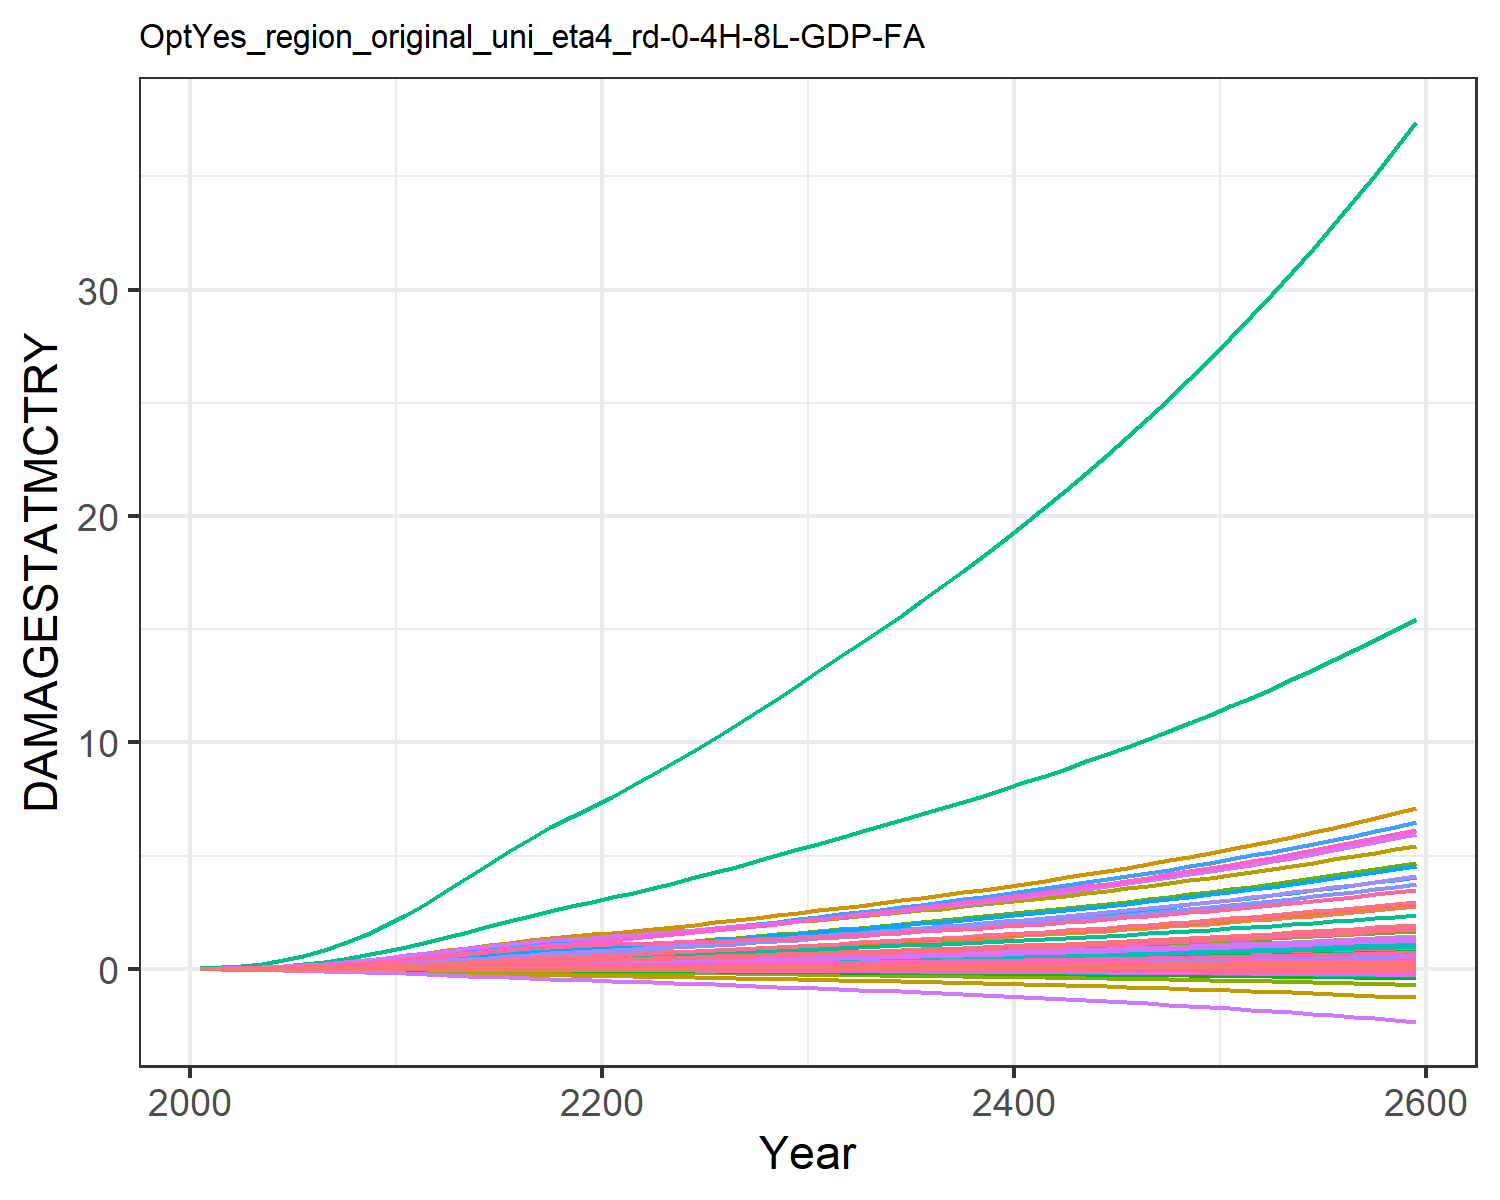

Values plotted in this chart, from the file beside it:
9.31785260838142e-6, 0.0003608619853795658, 1.0946381900809916e-5, 0.004765314077660638, 0.0018665133772867214, -2.8555077691104798e-5, 0.004069308976660987, -0.0011605177616461034, 7.170073115505463e-5, 1.2427679935976366e-5, -0.0006685173286926385, 7.403306069728318e-5, 0.00010175885351298185, 0.0019734179289593685, -3.319763079162955e-5, 0.0005294688058474064, 6.76897506562309e-5, -2.951047924832515e-5, -0.00022142116662110482, 1.7791280022773245e-5, 0.00014844423762505837, 0.013735724312249, 3.315999472221272e-5, 0.000124818396085883
2.168433191671202e-5, 0.000817, 1.9081610564912366e-5, 0.009424, 0.003497, -4.5502052425847e-5, 0.006468, -0.001716, 0.0001236, 2.8088925791745816e-5, -0.000965, 0.0001643, 0.0002286, 0.003739, -4.860173315555991e-5, 0.001044, 0.0001229, -4.6131762349190234e-5, -0.0003595, 3.283817614769323e-5, 0.0002829, 0.02566, 6.030435261671041e-5, 0.0002349
5.5937184053137704e-5, 0.001829, 3.707879044156453e-5, 0.01797, 0.006456, -7.821055437575057e-5, 0.01056, -0.00267, 0.0002359, 6.283661773325553e-5, -0.001446, 0.0003598, 0.0005071, 0.007743, -7.263635681303901e-5, 0.001984, 0.000218, -7.712046530039711e-5, -0.0006317, 5.9321548790696375e-5, 0.0005317, 0.047, 0.0001071, 0.0004823
0.0001255, 0.003696, 6.589896259851851e-5, 0.0312, 0.01096, -0.0001229, 0.01605, -0.003861, 0.0004114, 0.0001271, -0.002001, 0.0007139, 0.001016, 0.01457, -9.512653637627038e-5, 0.003435, 0.0003564, -0.0001175, -0.001012, 9.841838300973506e-5, 0.0009145, 0.07886, 0.0001753, 0.0009001
0.0002489, 0.006807, 0.0001084, 0.04993, 0.01715, -0.0001793, 0.02275, -0.005242, 0.0006642, 0.0002343, -0.002583, 0.001295, 0.001857, 0.02508, -0.000109, 0.005483, 0.0005393, -0.0001659, -0.001503, 0.0001506, 0.001445, 0.1218, 0.0002652, 0.001538
0.0004392, 0.01121, 0.000166, 0.0734, 0.0249, -0.0002453, 0.03027, -0.006708, 0.001001, 0.0003864, -0.003126, 0.002107, 0.003037, 0.03939, -0.0001061, 0.008046, 0.0007599, -0.000219, -0.00209, 0.000214, 0.002113, 0.1744, 0.0003734, 0.002398
0.0007099, 0.01696, 0.0002402, 0.1019, 0.03432, -0.0003195, 0.03839, -0.008202, 0.001427, 0.000586, -0.003596, 0.003157, 0.004567, 0.05779, -8.021927966803913e-5, 0.01115, 0.00102, -0.0002746, -0.002764, 0.000289, 0.002928, 0.237, 0.0005008, 0.003497
0.001082, 0.02456, 0.0003316, 0.1366, 0.04555, -0.0004, 0.04718, -0.009716, 0.001944, 0.0008505, -0.003989, 0.004534, 0.006579, 0.08122, -2.6577668464979794e-5, 0.01493, 0.001321, -0.0003304, -0.003511, 0.0003765, 0.003902, 0.3105, 0.0006484, 0.004887
0.00157, 0.03428, 0.0004396, 0.1778, 0.05855, -0.0004849, 0.05647, -0.01122, 0.002549, 0.00119, -0.004294, 0.006284, 0.009139, 0.1101, 5.764222028309826e-5, 0.01941, 0.001662, -0.0003842, -0.004315, 0.0004759, 0.005031, 0.3942, 0.0008151, 0.00659
0.002185, 0.04636, 0.000563, 0.2258, 0.07322, -0.0005725, 0.06611, -0.01269, 0.003234, 0.001612, -0.00451, 0.008445, 0.01231, 0.1446, 0.000173, 0.02463, 0.00204, -0.0004347, -0.005162, 0.0005862, 0.006307, 0.4875, 0.0009996, 0.008619
0.002909, 0.05932, 0.0007114, 0.2747, 0.08951, -0.0006722, 0.07713, -0.01433, 0.004054, 0.002066, -0.004711, 0.01075, 0.01569, 0.1834, 0.000323, 0.02994, 0.002454, -0.0004889, -0.006137, 0.0007071, 0.007726, 0.5901, 0.001201, 0.01089
0.003714, 0.07197, 0.0008862, 0.3196, 0.1069, -0.0007869, 0.08955, -0.01614, 0.005017, 0.00251, -0.004924, 0.01299, 0.01897, 0.2251, 0.000505, 0.03481, 0.002889, -0.0005495, -0.007263, 0.0008347, 0.009237, 0.6984, 0.001414, 0.01332
0.004562, 0.08511, 0.00108, 0.368, 0.1258, -0.0009108, 0.1029, -0.0181, 0.006081, 0.002972, -0.00515, 0.01531, 0.02238, 0.2681, 0.0007127, 0.04006, 0.003364, -0.000613, -0.008486, 0.0009736, 0.01088, 0.8165, 0.001645, 0.01582
0.005455, 0.09853, 0.001279, 0.4149, 0.1446, -0.001037, 0.1159, -0.02, 0.007179, 0.003444, -0.005354, 0.01768, 0.02586, 0.3133, 0.0009309, 0.04515, 0.003835, -0.0006764, -0.009734, 0.001111, 0.01252, 0.9337, 0.001874, 0.01845
0.006357, 0.1119, 0.00148, 0.4597, 0.1629, -0.001165, 0.1284, -0.02185, 0.00828, 0.003913, -0.005583, 0.02003, 0.02932, 0.3593, 0.001145, 0.05002, 0.004296, -0.0007425, -0.011, 0.001246, 0.01412, 1.048, 0.002099, 0.02113
0.007236, 0.1248, 0.001674, 0.5019, 0.1805, -0.001296, 0.1401, -0.02369, 0.009354, 0.004366, -0.005874, 0.02232, 0.03268, 0.4051, 0.001341, 0.05459, 0.004741, -0.0008139, -0.01228, 0.001376, 0.01565, 1.158, 0.002316, 0.0238
0.008066, 0.137, 0.00186, 0.5412, 0.1969, -0.00143, 0.1512, -0.02553, 0.01039, 0.004796, -0.00625, 0.0245, 0.03588, 0.4499, 0.00151, 0.05886, 0.005167, -0.0008926, -0.01357, 0.0015, 0.01708, 1.263, 0.002524, 0.02642
0.008796, 0.1481, 0.002028, 0.5762, 0.2117, -0.001567, 0.1611, -0.02735, 0.01133, 0.005183, -0.006757, 0.0265, 0.03879, 0.492, 0.00163, 0.06267, 0.00556, -0.000982, -0.01484, 0.001614, 0.01836, 1.359, 0.002716, 0.0289
0.009389, 0.1578, 0.00217, 0.6062, 0.2243, -0.001705, 0.1696, -0.02914, 0.01214, 0.005518, -0.00741, 0.02825, 0.04135, 0.5299, 0.001689, 0.06595, 0.00591, -0.001084, -0.0161, 0.001715, 0.01944, 1.442, 0.002887, 0.03115
0.009891, 0.1663, 0.002295, 0.6331, 0.2355, -0.001843, 0.1774, -0.03093, 0.01287, 0.005814, -0.008162, 0.02982, 0.04363, 0.5652, 0.001704, 0.06888, 0.006234, -0.001194, -0.01734, 0.001807, 0.0204, 1.519, 0.003046, 0.03326
0.01038, 0.1751, 0.002413, 0.6612, 0.2469, -0.001987, 0.1847, -0.03274, 0.01356, 0.006117, -0.008982, 0.03144, 0.04598, 0.6016, 0.001694, 0.07196, 0.00657, -0.001312, -0.01859, 0.001903, 0.02138, 1.598, 0.003211, 0.03546
0.01091, 0.1845, 0.002531, 0.6926, 0.2593, -0.002135, 0.192, -0.0346, 0.01426, 0.006444, -0.009844, 0.03319, 0.04853, 0.6411, 0.001671, 0.07539, 0.006935, -0.001437, -0.0199, 0.002007, 0.02244, 1.683, 0.003391, 0.03783
0.01143, 0.1955, 0.002648, 0.7249, 0.272, -0.002287, 0.1993, -0.03648, 0.01495, 0.006821, -0.01073, 0.03521, 0.05146, 0.6814, 0.00164, 0.07893, 0.007311, -0.001566, -0.02122, 0.002114, 0.02353, 1.771, 0.003576, 0.04026
0.01196, 0.2069, 0.002767, 0.7581, 0.285, -0.002442, 0.2067, -0.03839, 0.01565, 0.007215, -0.01162, 0.03732, 0.05452, 0.7226, 0.001607, 0.08257, 0.007696, -0.001698, -0.02257, 0.002224, 0.02464, 1.861, 0.003765, 0.04274
0.01251, 0.2187, 0.002888, 0.7924, 0.2984, -0.0026, 0.2144, -0.04035, 0.01637, 0.007623, -0.01253, 0.0395, 0.05768, 0.7647, 0.001574, 0.08633, 0.008093, -0.001832, -0.02394, 0.002337, 0.02579, 1.954, 0.00396, 0.04527
0.01307, 0.2308, 0.003014, 0.8279, 0.3123, -0.00276, 0.2225, -0.04235, 0.01712, 0.008044, -0.01343, 0.04174, 0.06095, 0.8077, 0.001546, 0.0902, 0.008503, -0.001968, -0.02534, 0.002453, 0.02698, 2.05, 0.004161, 0.04787
0.01366, 0.2434, 0.003145, 0.8649, 0.3269, -0.002925, 0.231, -0.04442, 0.01789, 0.00848, -0.01434, 0.04407, 0.06432, 0.8523, 0.001523, 0.09425, 0.008928, -0.002106, -0.02678, 0.002575, 0.02822, 2.15, 0.00437, 0.05055
0.01427, 0.2564, 0.003282, 0.9033, 0.342, -0.003093, 0.2399, -0.04655, 0.0187, 0.008929, -0.01526, 0.04646, 0.06779, 0.898, 0.001506, 0.09845, 0.009368, -0.002246, -0.02826, 0.0027, 0.02952, 2.253, 0.004586, 0.0533
0.0149, 0.2697, 0.003425, 0.943, 0.3577, -0.003266, 0.2492, -0.04874, 0.01953, 0.009392, -0.01619, 0.04892, 0.07137, 0.945, 0.001495, 0.1028, 0.009823, -0.002388, -0.02977, 0.00283, 0.03086, 2.361, 0.00481, 0.05612
0.01556, 0.2835, 0.003574, 0.9842, 0.374, -0.003442, 0.259, -0.051, 0.02041, 0.009868, -0.01713, 0.05145, 0.07504, 0.9931, 0.00149, 0.1073, 0.01029, -0.002533, -0.03132, 0.002964, 0.03226, 2.471, 0.00504, 0.05901
0.01622, 0.2971, 0.003723, 1.025, 0.3901, -0.003616, 0.2687, -0.05321, 0.02127, 0.01034, -0.01804, 0.05395, 0.07868, 1.041, 0.001489, 0.1118, 0.01076, -0.002675, -0.03286, 0.003097, 0.03364, 2.581, 0.005268, 0.06187
0.01686, 0.3104, 0.003868, 1.065, 0.4057, -0.003786, 0.278, -0.05534, 0.02212, 0.0108, -0.01891, 0.0564, 0.08224, 1.087, 0.00149, 0.1162, 0.01121, -0.002813, -0.03436, 0.003226, 0.03499, 2.687, 0.005489, 0.06467
0.01751, 0.3239, 0.004017, 1.106, 0.4217, -0.003957, 0.2875, -0.05749, 0.02299, 0.01127, -0.01978, 0.05887, 0.08584, 1.134, 0.001496, 0.1206, 0.01167, -0.002951, -0.03587, 0.003356, 0.03635, 2.795, 0.005713, 0.06749
0.01818, 0.3376, 0.00417, 1.148, 0.4379, -0.00413, 0.2973, -0.05967, 0.02388, 0.01174, -0.02065, 0.06139, 0.08949, 1.182, 0.001506, 0.1252, 0.01213, -0.00309, -0.03741, 0.003489, 0.03775, 2.905, 0.005941, 0.07036
0.01887, 0.3516, 0.004327, 1.191, 0.4546, -0.004306, 0.3074, -0.06191, 0.02479, 0.01223, -0.02153, 0.06395, 0.09321, 1.231, 0.00152, 0.1299, 0.01261, -0.003231, -0.03897, 0.003625, 0.03918, 3.018, 0.006175, 0.07327
0.01958, 0.3658, 0.004488, 1.235, 0.4717, -0.004486, 0.3179, -0.06419, 0.02573, 0.01272, -0.02242, 0.06656, 0.09701, 1.28, 0.001538, 0.1347, 0.01309, -0.003374, -0.04057, 0.003765, 0.04066, 3.133, 0.006414, 0.07624
0.0203, 0.3804, 0.004655, 1.281, 0.4893, -0.00467, 0.3286, -0.06654, 0.0267, 0.01323, -0.02332, 0.06923, 0.1009, 1.331, 0.00156, 0.1397, 0.01359, -0.003519, -0.0422, 0.003908, 0.04217, 3.252, 0.006659, 0.07927
0.02104, 0.3952, 0.004826, 1.327, 0.5074, -0.004857, 0.3397, -0.06895, 0.02769, 0.01374, -0.02425, 0.07195, 0.1049, 1.383, 0.001585, 0.1448, 0.01411, -0.003667, -0.04387, 0.004055, 0.04372, 3.374, 0.006911, 0.08235
0.0218, 0.4104, 0.005002, 1.375, 0.526, -0.005049, 0.3511, -0.07142, 0.0287, 0.01427, -0.02519, 0.07473, 0.1089, 1.435, 0.001612, 0.15, 0.01463, -0.003818, -0.04558, 0.004205, 0.04532, 3.499, 0.007169, 0.08551
0.02257, 0.426, 0.005182, 1.425, 0.5451, -0.005245, 0.3629, -0.07396, 0.02975, 0.01481, -0.02616, 0.07758, 0.113, 1.489, 0.001642, 0.1554, 0.01517, -0.003973, -0.04734, 0.00436, 0.04696, 3.627, 0.007434, 0.08873
0.02337, 0.4419, 0.005368, 1.475, 0.5647, -0.005447, 0.3751, -0.07657, 0.03083, 0.01536, -0.02714, 0.08049, 0.1173, 1.544, 0.001674, 0.1609, 0.01573, -0.004131, -0.04913, 0.004519, 0.04865, 3.759, 0.007706, 0.09202
0.02418, 0.4582, 0.005559, 1.527, 0.5849, -0.005653, 0.3876, -0.07925, 0.03193, 0.01593, -0.02816, 0.08347, 0.1216, 1.6, 0.001708, 0.1666, 0.0163, -0.004293, -0.05097, 0.004682, 0.05038, 3.894, 0.007985, 0.09538
0.02501, 0.4748, 0.005755, 1.581, 0.6056, -0.005864, 0.4004, -0.08201, 0.03306, 0.01651, -0.0292, 0.08651, 0.126, 1.658, 0.001743, 0.1724, 0.01688, -0.004458, -0.05286, 0.00485, 0.05216, 4.033, 0.008272, 0.09882
0.02587, 0.4918, 0.005956, 1.636, 0.6268, -0.006081, 0.4137, -0.08484, 0.03422, 0.0171, -0.03027, 0.08963, 0.1306, 1.717, 0.001779, 0.1784, 0.01748, -0.004628, -0.0548, 0.005022, 0.05399, 4.176, 0.008566, 0.1023
0.02673, 0.5093, 0.006162, 1.692, 0.6487, -0.006303, 0.4273, -0.08776, 0.03542, 0.0177, -0.03136, 0.09282, 0.1352, 1.777, 0.001816, 0.1846, 0.0181, -0.004803, -0.05678, 0.005199, 0.05587, 4.322, 0.008868, 0.1059
0.02762, 0.5271, 0.006373, 1.75, 0.6711, -0.006532, 0.4413, -0.09076, 0.03664, 0.01832, -0.03249, 0.09609, 0.14, 1.838, 0.001854, 0.1909, 0.01873, -0.004982, -0.05882, 0.00538, 0.05779, 4.473, 0.009179, 0.1096
0.02853, 0.5454, 0.00659, 1.81, 0.6941, -0.006766, 0.4557, -0.09384, 0.03789, 0.01896, -0.03366, 0.09943, 0.1448, 1.901, 0.001892, 0.1975, 0.01938, -0.005166, -0.06092, 0.005567, 0.05977, 4.627, 0.009498, 0.1134
0.02946, 0.5641, 0.006813, 1.871, 0.7178, -0.007008, 0.4705, -0.09702, 0.03918, 0.01961, -0.03485, 0.1029, 0.1498, 1.965, 0.00193, 0.2041, 0.02005, -0.005355, -0.06307, 0.005758, 0.06181, 4.786, 0.009826, 0.1172
0.03042, 0.5834, 0.007042, 1.934, 0.7421, -0.007255, 0.4858, -0.1003, 0.04051, 0.02028, -0.03609, 0.1064, 0.155, 2.032, 0.001969, 0.211, 0.02074, -0.00555, -0.06528, 0.005955, 0.0639, 4.95, 0.01016, 0.1212
0.0314, 0.6032, 0.007276, 1.999, 0.7671, -0.00751, 0.5015, -0.1037, 0.04186, 0.02096, -0.03737, 0.11, 0.1602, 2.1, 0.002008, 0.2181, 0.02145, -0.00575, -0.06756, 0.006158, 0.06605, 5.118, 0.01051, 0.1253
0.03241, 0.6235, 0.007517, 2.066, 0.7927, -0.007772, 0.5177, -0.1071, 0.04326, 0.02167, -0.03868, 0.1137, 0.1657, 2.17, 0.002048, 0.2254, 0.02217, -0.005956, -0.06989, 0.006366, 0.06826, 5.29, 0.01087, 0.1294
0.03345, 0.6444, 0.007765, 2.135, 0.8192, -0.008042, 0.5344, -0.1107, 0.04469, 0.02239, -0.04004, 0.1176, 0.1712, 2.242, 0.002086, 0.2329, 0.02292, -0.006169, -0.0723, 0.00658, 0.07053, 5.468, 0.01123, 0.1337
0.03451, 0.6658, 0.008019, 2.205, 0.8463, -0.00832, 0.5516, -0.1144, 0.04616, 0.02314, -0.04144, 0.1215, 0.1769, 2.316, 0.002125, 0.2406, 0.02369, -0.006388, -0.07477, 0.006801, 0.07286, 5.65, 0.01161, 0.1382
0.03559, 0.6878, 0.00828, 2.278, 0.8742, -0.008605, 0.5693, -0.1182, 0.04767, 0.0239, -0.04289, 0.1255, 0.1828, 2.391, 0.002163, 0.2486, 0.02448, -0.006614, -0.07732, 0.007027, 0.07526, 5.838, 0.012, 0.1427
0.0367, 0.7104, 0.008548, 2.353, 0.9029, -0.0089, 0.5875, -0.1221, 0.04923, 0.02468, -0.04439, 0.1297, 0.1888, 2.469, 0.002201, 0.2567, 0.0253, -0.006846, -0.07994, 0.00726, 0.07773, 6.031, 0.0124, 0.1474
0.03784, 0.7336, 0.008823, 2.43, 0.9325, -0.009203, 0.6062, -0.1262, 0.05082, 0.02549, -0.04593, 0.1339, 0.195, 2.549, 0.002239, 0.2651, 0.02613, -0.007086, -0.08264, 0.0075, 0.08026, 6.23, 0.01281, 0.1521
0.03901, 0.7575, 0.009106, 2.509, 0.9629, -0.009515, 0.6254, -0.1303, 0.05246, 0.02632, -0.04752, 0.1383, 0.2014, 2.631, 0.002276, 0.2738, 0.027, -0.007333, -0.08541, 0.007747, 0.08287, 6.435, 0.01323, 0.157
0.04021, 0.782, 0.009396, 2.591, 0.9941, -0.009836, 0.6452, -0.1346, 0.05415, 0.02717, -0.04917, 0.1428, 0.2079, 2.716, 0.002312, 0.2827, 0.02789, -0.007589, -0.08828, 0.008002, 0.08556, 6.645, 0.01367, 0.1621
0.04144, 0.8072, 0.009695, 2.675, 1.026, -0.01017, 0.6656, -0.139, 0.05588, 0.02804, -0.05087, 0.1474, 0.2146, 2.802, 0.002347, 0.2918, 0.0288, -0.007852, -0.09122, 0.008263, 0.08832, 6.862, 0.01411, 0.1673
0.0427, 0.8331, 0.01, 2.761, 1.059, -0.01051, 0.6866, -0.1436, 0.05766, 0.02894, -0.05262, 0.1522, 0.2215, 2.891, 0.002381, 0.3013, 0.02974, -0.008124, -0.09426, 0.008533, 0.09117, 7.085, 0.01458, 0.1726
